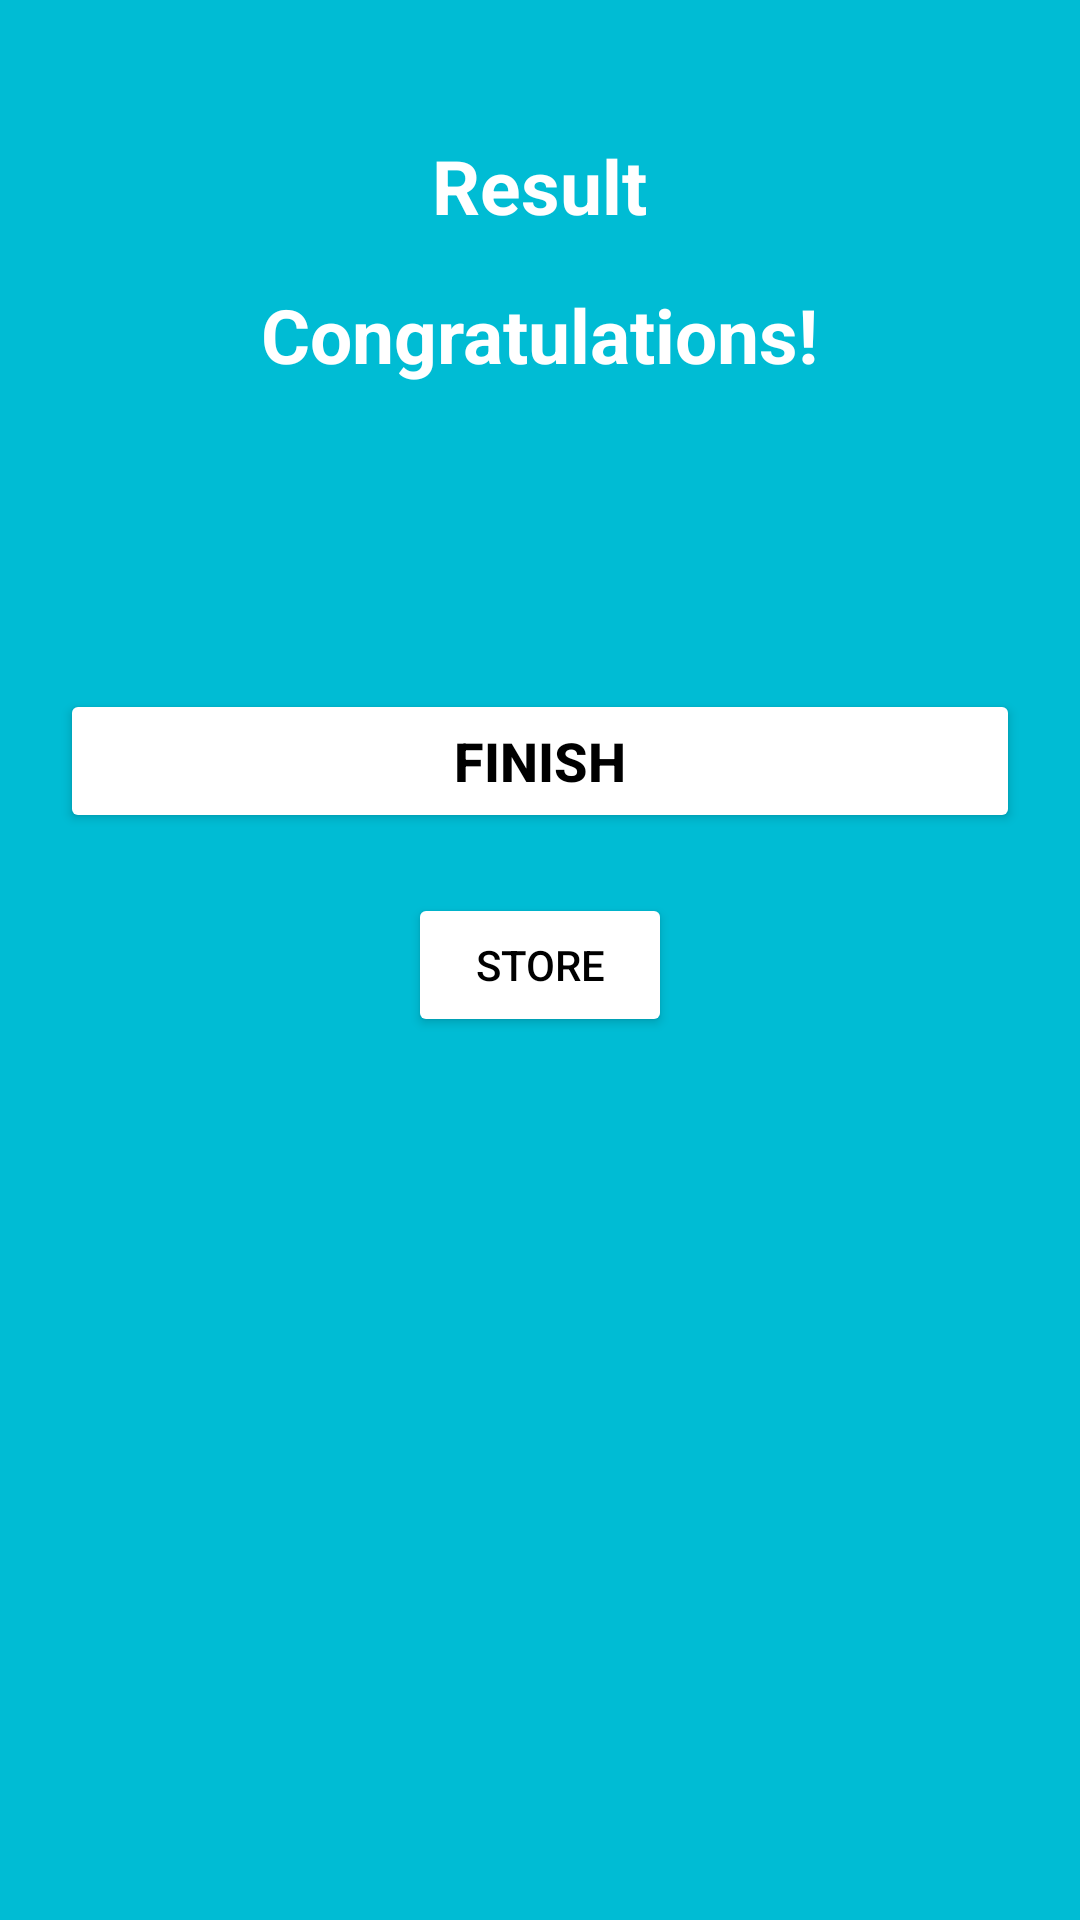

This screen was rendered from an Android layout file. Write that file and the resources it references.
<!-- AndroidManifest.xml: application theme Theme.Quiz -->
<!-- res/layout/activity_result.xml -->
<?xml version="1.0" encoding="utf-8"?>

<LinearLayout xmlns:android="http://schemas.android.com/apk/res/android"
    xmlns:tools="http://schemas.android.com/tools"
    android:layout_width="match_parent"
    android:layout_height="match_parent"
    android:background="@color/colorPrimary"
    android:orientation="vertical"
    android:gravity="center_horizontal"
    android:padding="20dp"
    tools:context=".MainActivity">

    <TextView
        android:id="@+id/tv_result"
        android:layout_width="wrap_content"
        android:layout_height="wrap_content"
        android:layout_marginTop="25dp"
        android:text="@string/result"
        android:textColor="@android:color/white"
        android:textSize="25sp"
        android:textStyle="bold" />

    <ImageView
        android:id="@+id/iv_trophy"
        android:layout_width="wrap_content"
        android:layout_height="wrap_content"
        android:contentDescription="@string/image"
        android:src="@drawable/ic_trophy" />

    <TextView
        android:id="@+id/tv_congratulations"
        android:layout_width="wrap_content"
        android:layout_height="wrap_content"
        android:layout_marginTop="16dp"
        android:text="@string/congratulations"
        android:textColor="@android:color/white"
        android:textSize="25sp"
        android:textStyle="bold"/>

    <TextView
        android:id="@+id/tv_name"
        android:layout_width="wrap_content"
        android:layout_height="wrap_content"
        android:layout_marginTop="25dp"
        android:textColor="@android:color/white"
        android:textSize="22sp"
        android:textStyle="bold"
        tools:text="Username" />

    <TextView
        android:id="@+id/tv_score"
        android:layout_width="wrap_content"
        android:layout_height="wrap_content"
        android:layout_marginTop="10dp"
        android:textColor="@android:color/secondary_text_dark"
        android:textSize="20sp"
        tools:text="Your Score is 9 out of 10" />

    <Button
        android:id="@+id/btn_finish"
        android:layout_width="match_parent"
        android:layout_height="wrap_content"
        android:layout_marginTop="10dp"
        android:backgroundTint="@android:color/white"
        android:text="@string/finish"
        android:textColor="@color/black"
        android:textSize="18sp"
        android:textStyle="bold" />

    <Button
        android:layout_width="wrap_content"
        android:layout_height="wrap_content"
        android:id="@+id/btnStore"
        android:backgroundTint="@color/white"
        android:layout_marginTop="20dp"
        android:text="@string/store"
        android:textColor="@color/black"/>
    <TextView
        android:layout_width="match_parent"
        android:layout_height="wrap_content"
        android:id="@+id/tvStore"
        android:layout_marginTop="20dp"/>
</LinearLayout>

<!-- resources referenced by this layout -->
<resources>
  <color name="black">#FF000000</color>
  <color name="colorPrimary">#00BCD4</color>
  <color name="white">#FFFFFFFF</color>
  <string name="congratulations">Congratulations!</string>
  <string name="finish">FINISH</string>
  <string name="image">image</string>
  <string name="result">Result</string>
  <string name="store">Store</string>
  <style name="Theme.Quiz" parent="Base.Theme.Quiz" />
  <style name="Base.Theme.Quiz" parent="Theme.Material3.DayNight.NoActionBar">
          
          
          <item name="colorPrimary">#00BCD4</item>
          <item name="colorPrimaryDark">#00BCD4</item>
  
      </style>
</resources>
